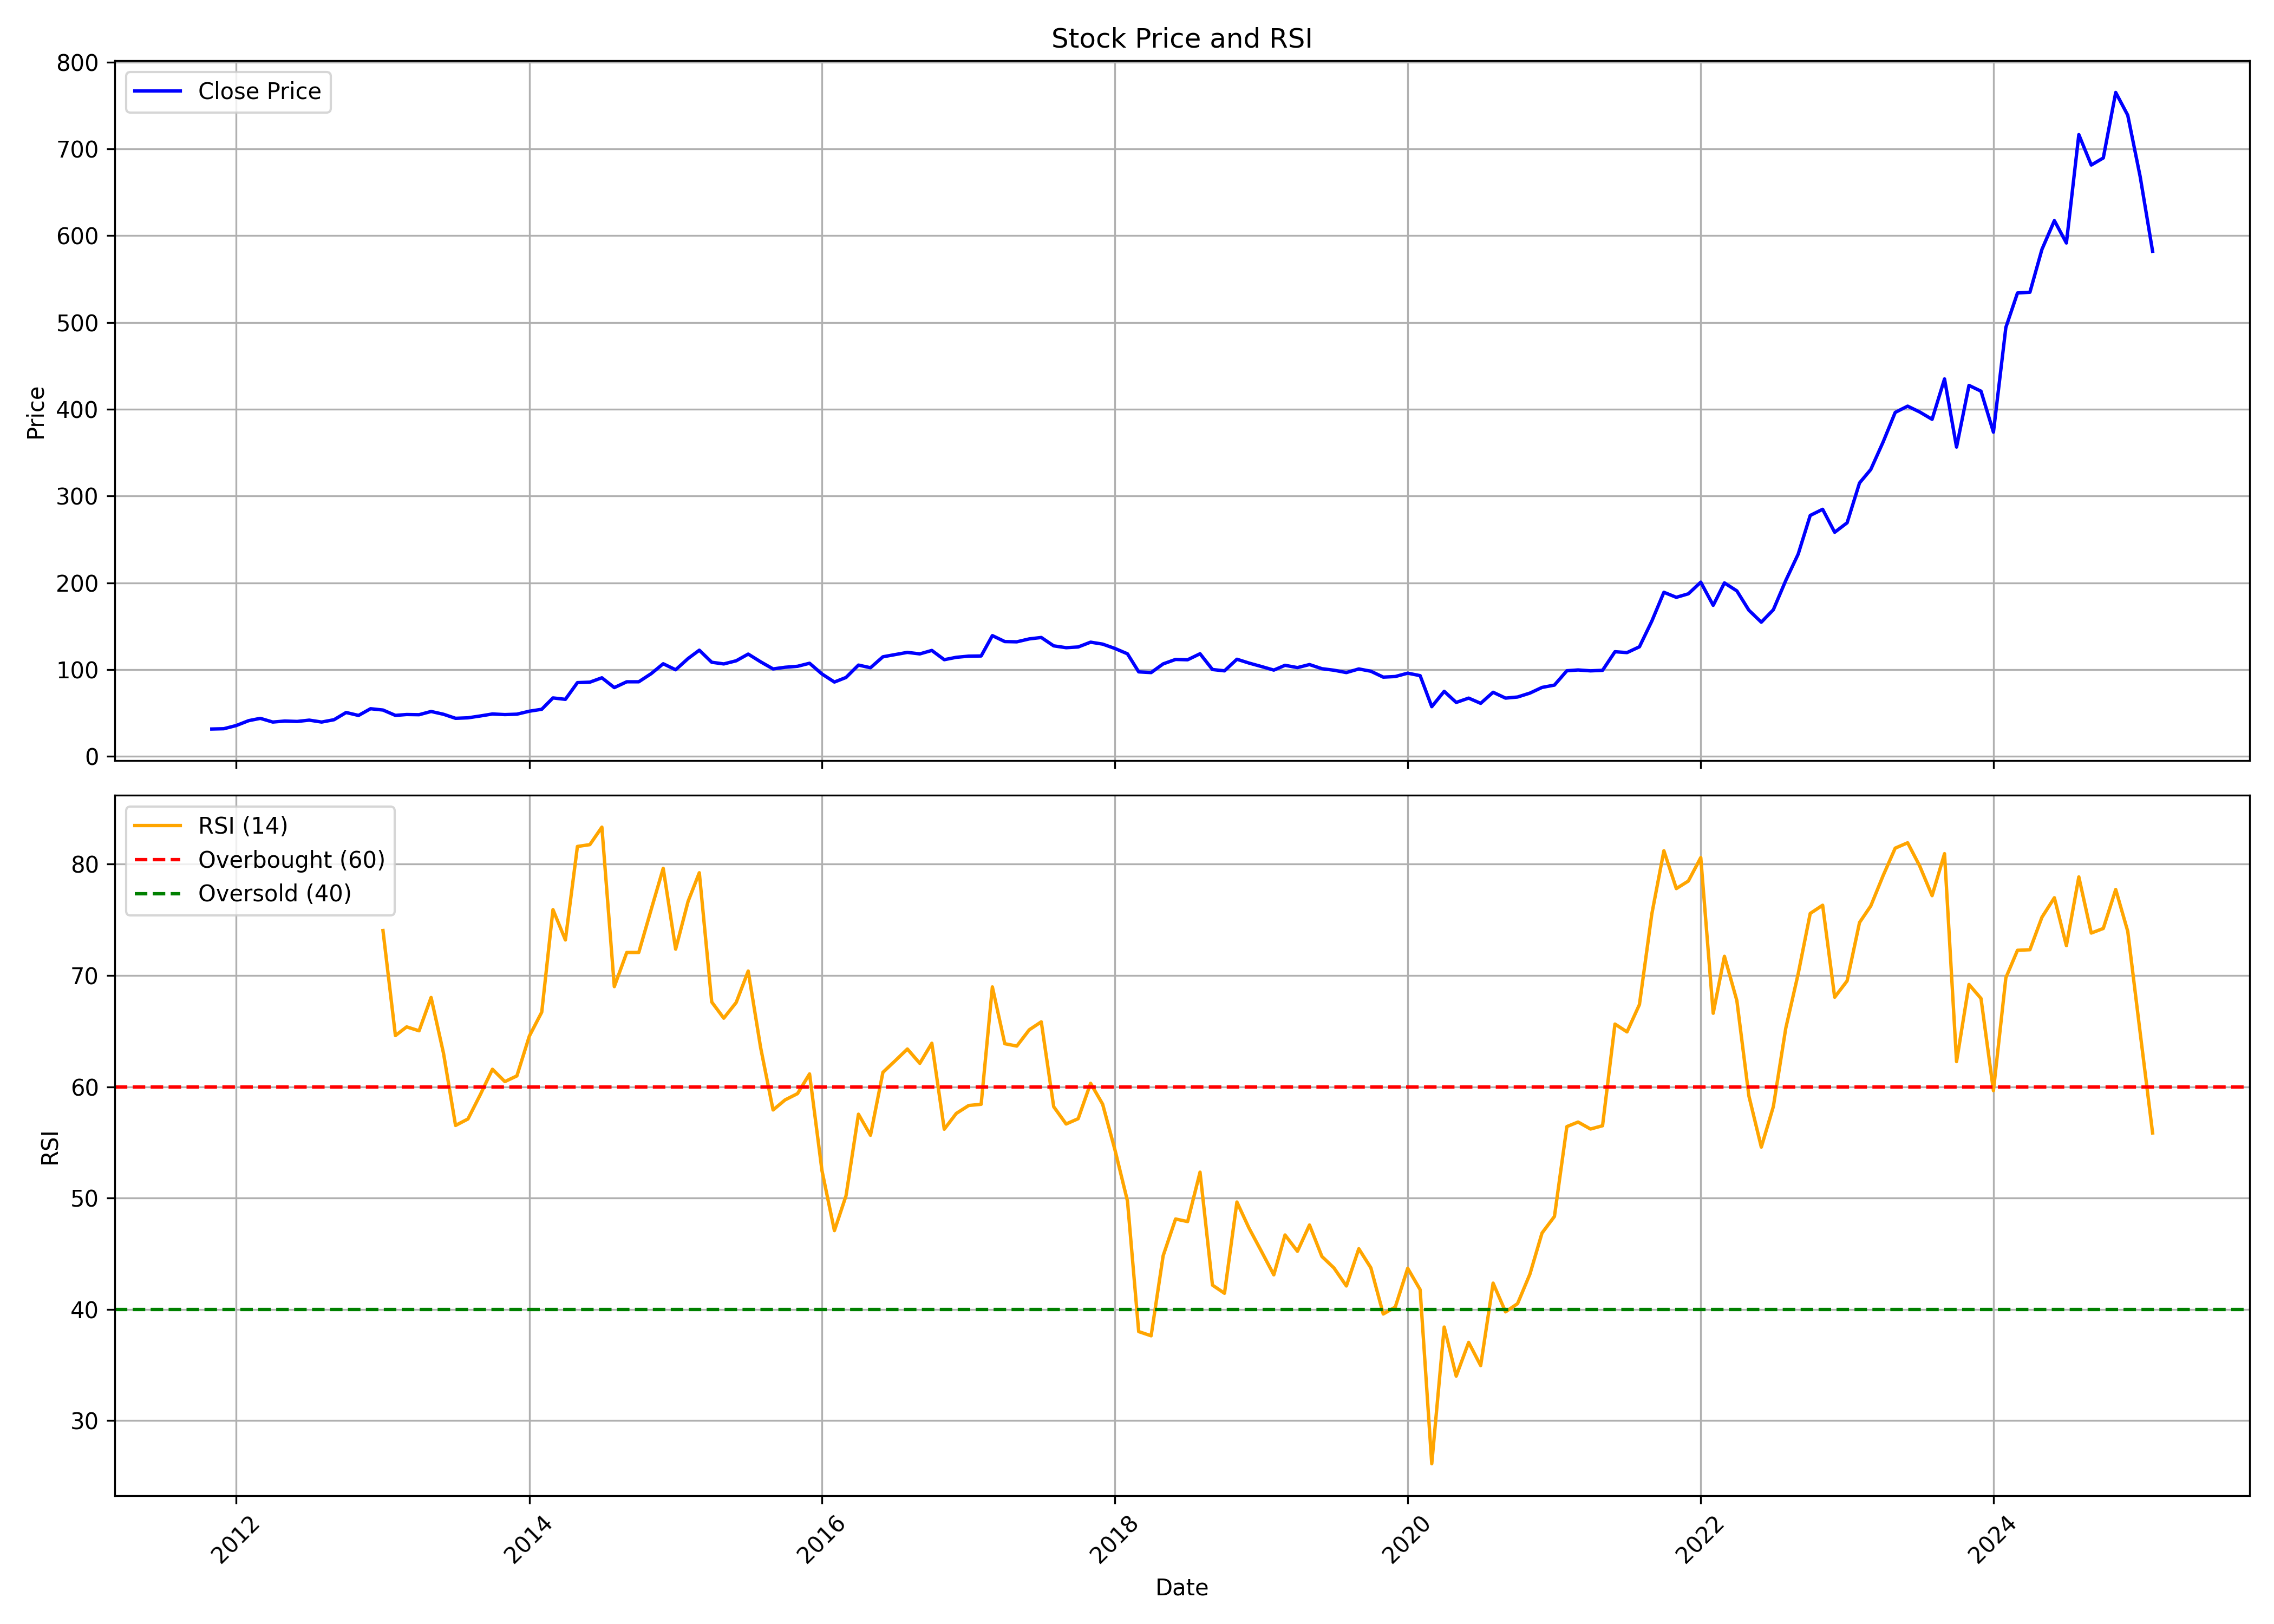

The table this chart was drawn from, first rows:
, date, symbol, open, high, low, close, volume, rsi
0, 2011-11-01, TRITURBINE, 34.84, 39.12, 27.08, 31.45, 2660264, 
1, 2011-12-01, TRITURBINE, 30.24, 35.15, 29.2, 31.79, 5997336, 
2, 2012-01-01, TRITURBINE, 31.6, 39.96, 30.15, 35.46, 960027, 
3, 2012-02-01, TRITURBINE, 36.34, 48.07, 33.92, 41.09, 1739062, 
4, 2012-03-01, TRITURBINE, 41.09, 44.28, 34.92, 43.73, 1627679, 
5, 2012-04-01, TRITURBINE, 41.09, 47.48, 38.26, 39.49, 2365621, 
6, 2012-05-01, TRITURBINE, 39.53, 43.69, 36.93, 40.63, 1064867, 
7, 2012-06-01, TRITURBINE, 39.81, 41.04, 37.48, 40.17, 348384, 
8, 2012-07-01, TRITURBINE, 39.9, 44.56, 38.35, 41.68, 500181, 
9, 2012-08-01, TRITURBINE, 41.27, 44.29, 37.6, 39.48, 481759, 
10, 2012-09-01, TRITURBINE, 37.6, 44.2, 37.28, 42.18, 595878, 
11, 2012-10-01, TRITURBINE, 42.6, 51.17, 42.09, 50.48, 711580, 
12, 2012-11-01, TRITURBINE, 50.44, 54.93, 46.13, 47.09, 3496558, 
13, 2012-12-01, TRITURBINE, 47.52, 55.16, 46.88, 54.84, 1764591, 
14, 2013-01-01, TRITURBINE, 56.27, 58.66, 50.65, 53.32, 1847375, 74.03
15, 2013-02-01, TRITURBINE, 53.41, 56.18, 46.05, 47.15, 11902470, 64.6
16, 2013-03-01, TRITURBINE, 47.43, 52.63, 47.43, 48.17, 451437, 65.38
17, 2013-04-01, TRITURBINE, 48.35, 49.92, 46.97, 47.94, 147754, 65.03
18, 2013-05-01, TRITURBINE, 47.94, 54.34, 47.94, 51.66, 393580, 68.02
19, 2013-06-01, TRITURBINE, 52.36, 53.41, 46.6, 48.44, 3871896, 63
20, 2013-07-01, TRITURBINE, 50.56, 58.02, 42.04, 43.79, 1817157, 56.52
21, 2013-08-01, TRITURBINE, 46.87, 50.69, 41.11, 44.36, 11561391, 57.11
22, 2013-09-01, TRITURBINE, 43.9, 49.01, 37.39, 46.5, 286833, 59.31
23, 2013-10-01, TRITURBINE, 46.59, 51.15, 45.76, 48.78, 256787, 61.57
24, 2013-11-01, TRITURBINE, 48.55, 53.38, 45.66, 48.08, 578239, 60.46
25, 2013-12-01, TRITURBINE, 48.55, 49.3, 46.73, 48.55, 238404, 60.97
26, 2014-01-01, TRITURBINE, 49.02, 64.33, 48.55, 51.96, 1140470, 64.54
27, 2014-02-01, TRITURBINE, 52.29, 60.88, 49.58, 54.2, 1683668, 66.7
28, 2014-03-01, TRITURBINE, 54.29, 67.69, 52.38, 67.27, 3874136, 75.91
29, 2014-04-01, TRITURBINE, 67.23, 74.46, 63.59, 65.64, 1207799, 73.19
30, 2014-05-01, TRITURBINE, 65.64, 96.17, 64.05, 84.92, 2485422, 81.58
31, 2014-06-01, TRITURBINE, 85.9, 94.68, 79.36, 85.43, 9318088, 81.75
32, 2014-07-01, TRITURBINE, 85.9, 93.37, 84.13, 90.48, 3325765, 83.32
33, 2014-08-01, TRITURBINE, 91.27, 91.36, 75.86, 79.18, 972759, 68.99
34, 2014-09-01, TRITURBINE, 79.91, 98.97, 77.94, 85.87, 3349704, 72.06
35, 2014-10-01, TRITURBINE, 85.22, 92.05, 80.33, 85.88, 1030473, 72.06
36, 2014-11-01, TRITURBINE, 87.39, 113, 83.9, 95.25, 7062694, 75.93
37, 2014-12-01, TRITURBINE, 94.78, 117.7, 89.74, 106.6, 3522034, 79.62
38, 2015-01-01, TRITURBINE, 105, 113.3, 97.61, 99.72, 2032562, 72.36
39, 2015-02-01, TRITURBINE, 101.7, 120.1, 97.94, 112.7, 3619283, 76.65
40, 2015-03-01, TRITURBINE, 114.8, 142.9, 111.4, 122.3, 3096391, 79.22
41, 2015-04-01, TRITURBINE, 122.5, 131.2, 102.5, 108.4, 1406866, 67.61
42, 2015-05-01, TRITURBINE, 108.4, 117.7, 103.6, 106.5, 2006377, 66.16
43, 2015-06-01, TRITURBINE, 105.5, 117.6, 93.23, 110.1, 1321374, 67.57
44, 2015-07-01, TRITURBINE, 111.6, 125.2, 107.5, 117.8, 3069717, 70.39
45, 2015-08-01, TRITURBINE, 119.1, 119.7, 96.11, 108.9, 3218218, 63.51
46, 2015-09-01, TRITURBINE, 108.8, 109.2, 97.53, 100.7, 1022057, 57.92
47, 2015-10-01, TRITURBINE, 101.2, 113.1, 100.3, 102.6, 1786264, 58.82
48, 2015-11-01, TRITURBINE, 104.6, 108.6, 97.53, 103.7, 826824, 59.38
49, 2015-12-01, TRITURBINE, 103.8, 113.8, 93.75, 107.2, 5550737, 61.15
50, 2016-01-01, TRITURBINE, 108, 111.1, 89.38, 94.85, 3110133, 52.46
51, 2016-02-01, TRITURBINE, 94.85, 96.18, 84.3, 85.59, 1434508, 47.08
52, 2016-03-01, TRITURBINE, 87.39, 96.89, 84.54, 90.86, 1008940, 50.21
53, 2016-04-01, TRITURBINE, 91.11, 107.6, 91.06, 105.1, 4055678, 57.53
54, 2016-05-01, TRITURBINE, 104.7, 109, 100.4, 102.1, 5619560, 55.64
55, 2016-06-01, TRITURBINE, 102.8, 115.8, 100.9, 114.7, 2179014, 61.29
56, 2016-07-01, TRITURBINE, 112.9, 122.1, 110, 117.2, 2922565, 62.31
57, 2016-08-01, TRITURBINE, 117.6, 129.6, 110, 119.8, 2492408, 63.39
58, 2016-09-01, TRITURBINE, 120.2, 130.3, 110.4, 118, 3087963, 62.1
59, 2016-10-01, TRITURBINE, 118.3, 125.3, 116.1, 122, 828242, 63.91
... 100 more rows
